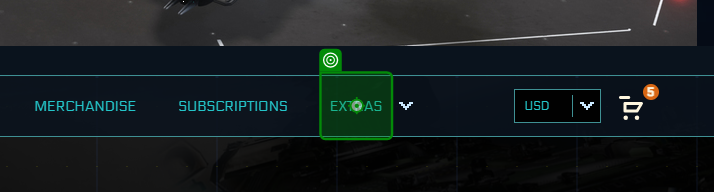
Task: This is a ARP that operate on RSI
Workflow: BuyWarbondShipProcess

Step 1: click on the element 'Extras' in window 'Pledge - Roberts Space Industries | Follow the development of Star Citizen and Squadron 42' (chrome.exe)

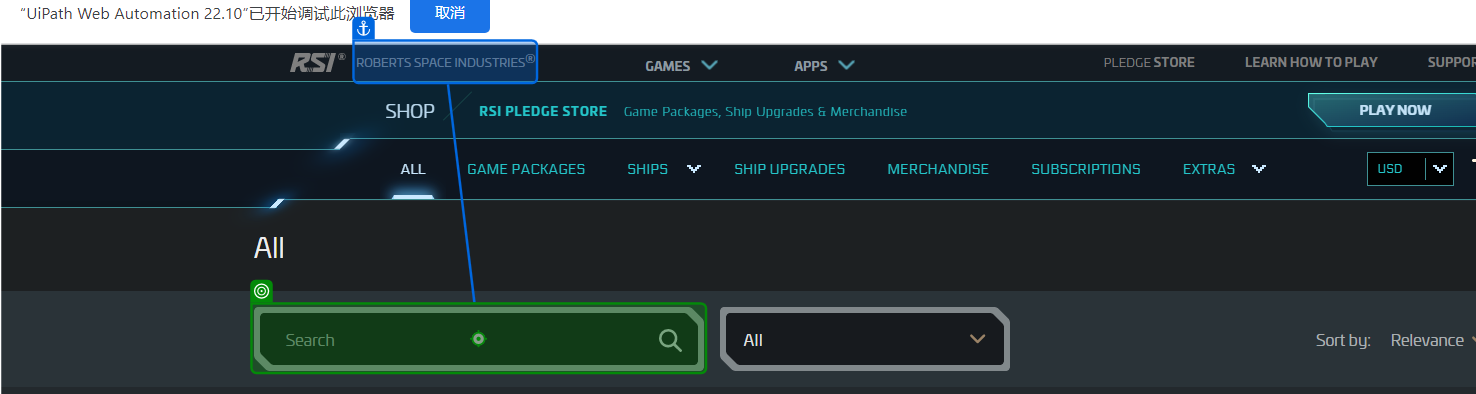
Step 2: type [shipName] into the text box in window 'Store - Roberts Space Industries | Follow the development of Star Citizen and Squadron 42' (chrome.exe)

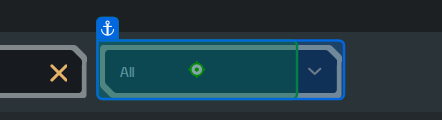
Step 3: click on the element in window 'Store - Roberts Space Industries | Follow the development of Star Citizen and Squadron 42' (chrome.exe)

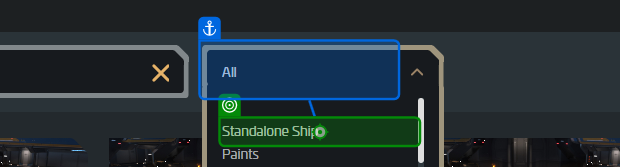
Step 4: click on the list item in window 'Store - Roberts Space Industries | Follow the development of Star Citizen and Squadron 42' (chrome.exe)

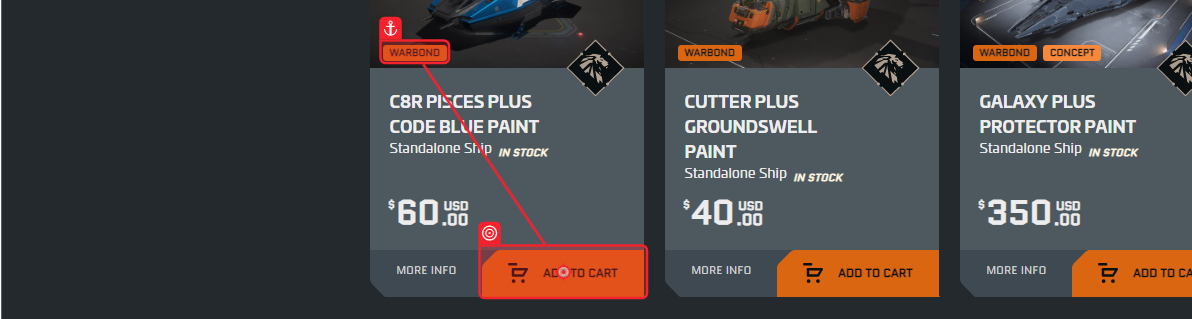
Step 5: click on the button 'Add to cart' in window 'Standalone Ship - Roberts Space Industries | Follow the development of Star Citizen and Squadron 42' (chrome.exe)

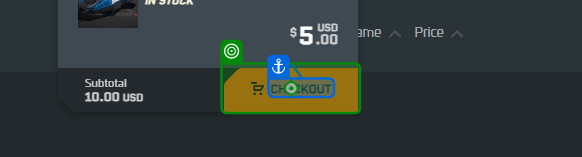
Step 6: click on the button 'checkout' in window 'Store - Roberts Space Industries | Follow the development of Star Citizen and Squadron 42' (chrome.exe)
